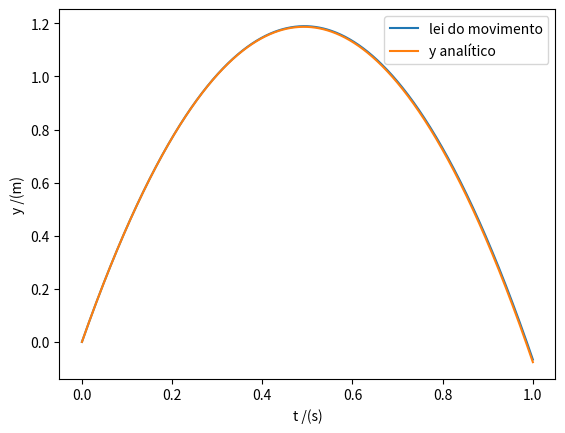

Python code for this plot:
import matplotlib.pyplot as plt
import numpy as np

# d) obter a lei do movimento e a lei da velocidade em função do tempo, usando o método de Euler

v0 = 1000/36
# x0 = 0
# y0 = 0
t0 = 0
tf = 1
dt = 0.001
g = 9.8
n = int((tf-t0)/dt)

t = np.linspace(t0, tf, n)
vx = np.zeros(n) #or np.empty(n)
vy = np.zeros(n)
ax = np.zeros(n)
ay = np.zeros(n)
y = np.zeros(n)
x = np.zeros(n)

vx[0] = v0 * np.cos(np.radians(10))
vy[0] = v0 * np.sin(np.radians(10))
# x[0] = x0
# y[0] = y0
for i in range(n-1):
    ax[i] = 0
    ay[i] = -g
    vx[i+1] = vx[i] + ax[i]*dt
    vy[i+1] = vy[i] + ay[i]*dt
    y[i+1] = y[i] + vy[i]*dt
    x[i+1] = x[i] + vx[i]*dt

xanali = x[0]+vx[0]*t
yanali = y[0]+vy[0]*t-0.5*g*t**2
    
plt.plot(t, y, label = "lei do movimento")
plt.xlabel("t /(s)")
plt.ylabel("y /(m)")
plt.legend()
plt.plot(t, yanali, label = "y analítico")
plt.xlabel("t /(s)")
plt.ylabel("y /(m)")
plt.legend()